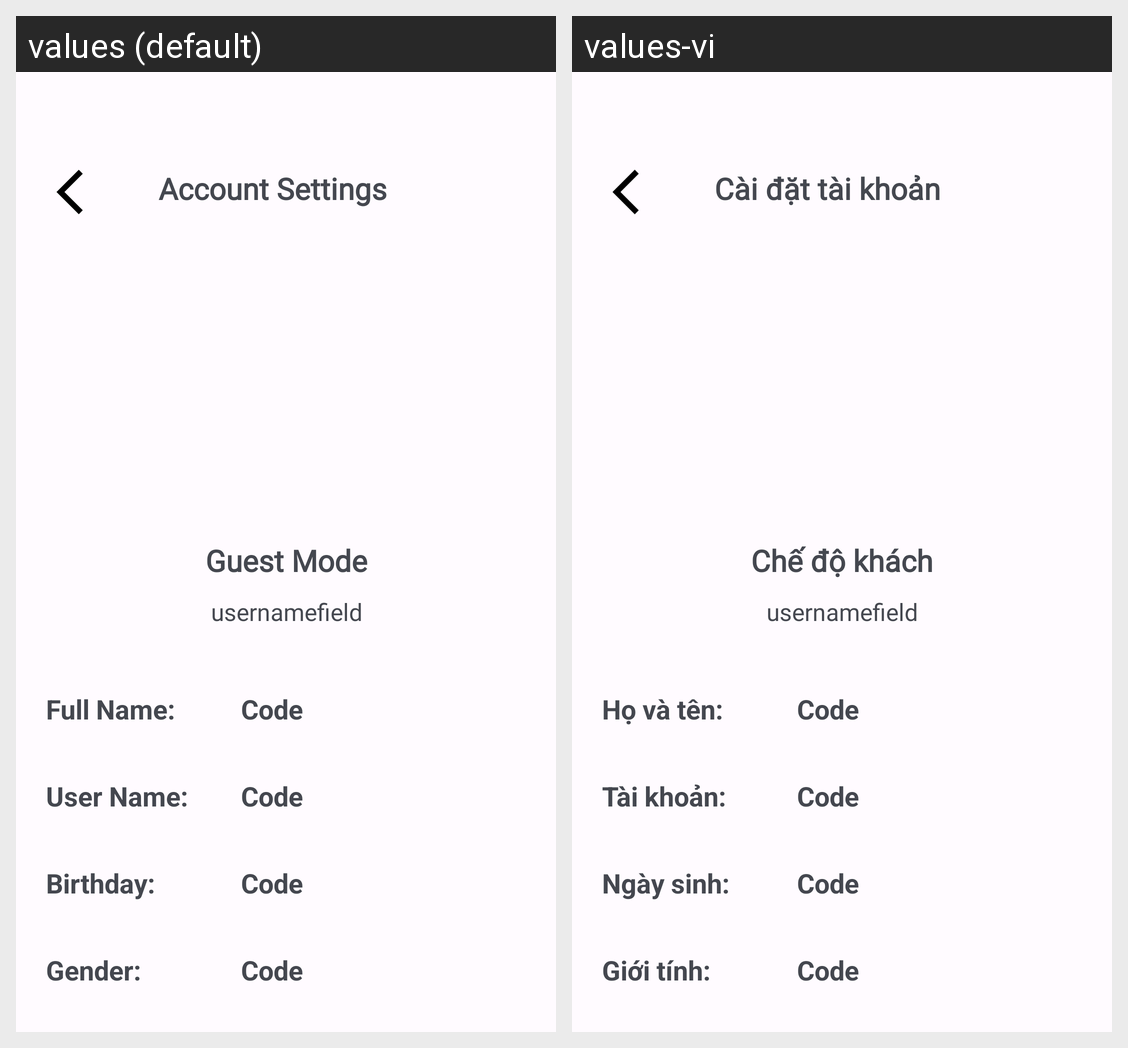

Here is an Android app screen in its default locale and in the app's own translations. Write out the translated-string differences for the strings that appear on this screen.
Android screen res/layout/activity_account_settings.xml rendered under 2 locales, left to right: values (default), values-vi. Device: Nexus 5 (rendered at 1080×1920; each locale shown at half size, 540×960, under a caption strip naming it); theme AppTheme.
Strings drawn on this screen, with the default value and each locale's value (text and hints the layout hard-codes, and strings that could not be matched under every locale, appear in the picture but are not listed):

account_settings
  values: Account Settings
  values-vi: Cài đặt tài khoản

guest_mode
  values: Guest Mode
  values-vi: Chế độ khách

full_name_settings_account
  values: Full Name:
  values-vi: Họ và tên:

user_name_settings_account
  values: User Name:
  values-vi: Tài khoản:

birthday_settings_account
  values: Birthday:
  values-vi: Ngày sinh:

gender_settings_account
  values: Gender:
  values-vi: Giới tính:
